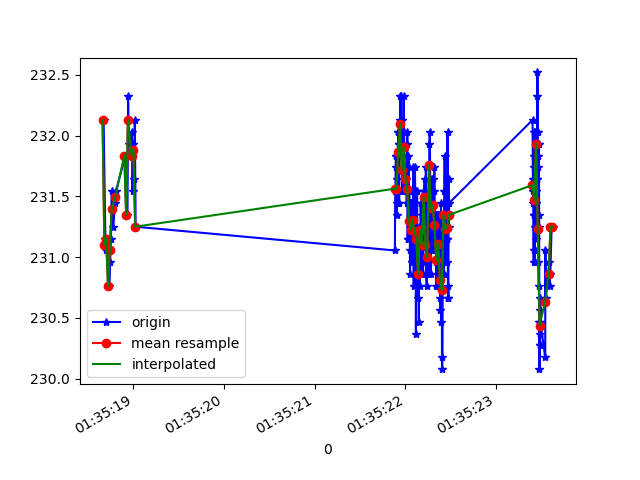

The data file committed next to this chart (first rows):
1618191318672, 886981644066608, 232.1289, -248.92578, -9.277344
1618191318691, 886981657282333, 231.2, -249.7, -8.008
1618191318697, 886981676999095, 231.1, -249.2, -7.52
1618191318701, 886981696013867, 231.2, -249.9, -8.496
1618191318736, 886981715059161, 230.8, -249.7, -8.203
1618191318744, 886981734867487, 231, -250.2, -8.887
1618191318752, 886981753943302, 231.2, -249.6, -8.398
1618191318761, 886981772744425, 231.5, -249.7, -8.203
1618191318778, 886981792644315, 231.2, -249.5, -7.715
1618191318800, 886981818617945, 231.4, -249.4, -7.812
1618191318808, 886981832779830, 231.5, -249.6, -7.52
1618191318911, 886981851855645, 231.8, -249.4, -7.031
1618191318935, 886981899285751, 231.3, -248.7, -7.129
1618191318942, 886981908228493, 232.3, -248.9, -7.715
1618191318949, 886981927456914, 231.9, -249.1, -7.715
1618191318984, 886981946960028, 232, -249.9, -7.715
1618191318991, 886981966829396, 231.5, -249.3, -8.008
1618191318999, 886981986240946, 231.9, -248.6, -7.031
1618191319007, 886982004950505, 231.6, -248.9, -8.008
1618191319016, 886982023599022, 232.1, -249.7, -7.715
1618191319025, 886982043102135, 231.2, -249.6, -7.812
1618191321884, 886982061811694, 231.1, -249.6, -7.812
1618191321888, 886982080948552, 231.5, -249.5, -6.641
1618191321891, 886982100482186, 231.5, -249.7, -8.203
1618191321894, 886982119680086, 231.8, -249.9, -7.715
1618191321897, 886982138542252, 231.8, -248.8, -7.031
1618191321900, 886982157770673, 231.7, -249.6, -7.031
1618191321904, 886982177212744, 231.3, -248.9, -7.422
1618191321908, 886982196593772, 231.6, -249.3, -6.836
1618191321912, 886982215669587, 231.4, -249.4, -7.812
1618191321915, 886982235294785, 231.7, -249.8, -7.324
1618191321918, 886982254248515, 231.4, -249.8, -7.812
1618191321921, 886982273446415, 232, -250.1, -8.203
1618191321924, 886982293010571, 232, -249.4, -7.031
1618191321927, 886982312391600, 231.9, -249.7, -8.008
1618191321931, 886982331894712, 231.4, -249.9, -8.203
1618191321934, 886982350817920, 231.9, -249.7, -6.641
1618191321937, 886982369680086, 231.8, -248.9, -7.715
1618191321940, 886982388969550, 232.1, -248.9, -7.129
1618191321944, 886982408167450, 232.3, -248.9, -7.129
1618191321947, 886982427609521, 231.8, -248.9, -7.129
1618191321952, 886982446837942, 232.3, -249.2, -7.812
1618191321956, 886982466280013, 231.8, -249.3, -8.203
1618191321959, 886982485477913, 232.1, -249.1, -8.008
1618191321963, 886982504523207, 231.8, -249.2, -8.398
1618191321966, 886982523995799, 231.5, -249.3, -8.496
1618191321970, 886982543407348, 231.7, -249.3, -8.008
1618191321973, 886982562788377, 231.9, -249.7, -7.422
1618191321977, 886982582199926, 231.5, -248.9, -8.496
1618191321981, 886982601580955, 232.3, -249, -8.887
1618191321985, 886982620961984, 232, -248.8, -9.18
1618191321992, 886982640098839, 231.7, -249.3, -8.008
1618191321995, 886982659388303, 231.5, -249.2, -7.52
1618191322005, 886982678799852, 231.6, -249.9, -8.496
1618191322008, 886982698211401, 231.5, -249.2, -8.398
1618191322012, 886982717561908, 231.6, -248.7, -7.422
1618191322015, 886982736668244, 231.4, -249, -7.812
1618191322018, 886982755957708, 231.9, -249.1, -8.203
1618191322022, 886982775033523, 232, -248.7, -8.008
1618191322025, 886982794567157, 231.2, -249, -7.812
1618191322028, 886982814375484, 231.4, -248.9, -7.422
... 199 more rows
